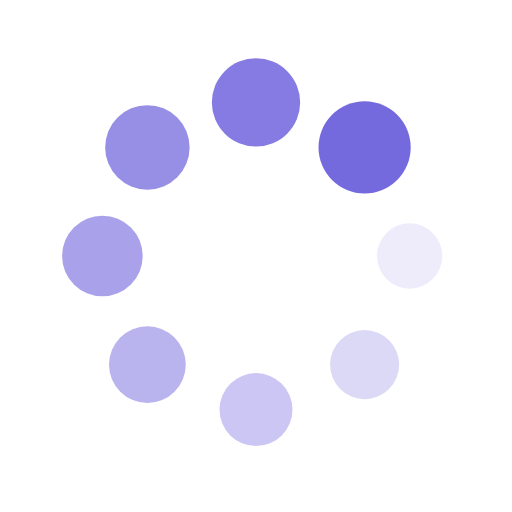
t = 0.00 s
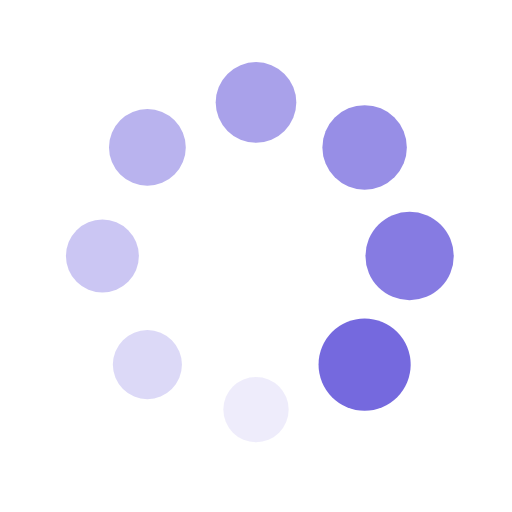
t = 0.25 s
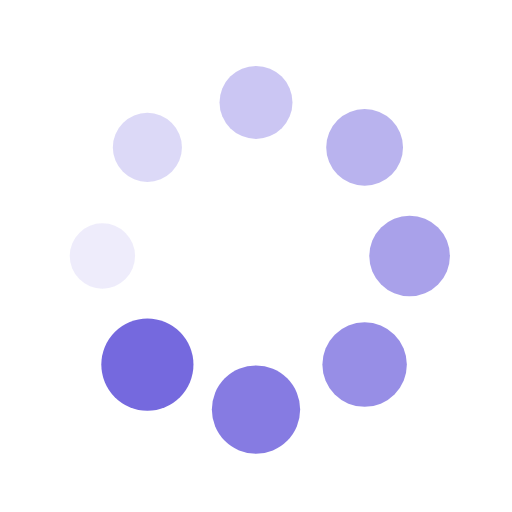
t = 0.50 s
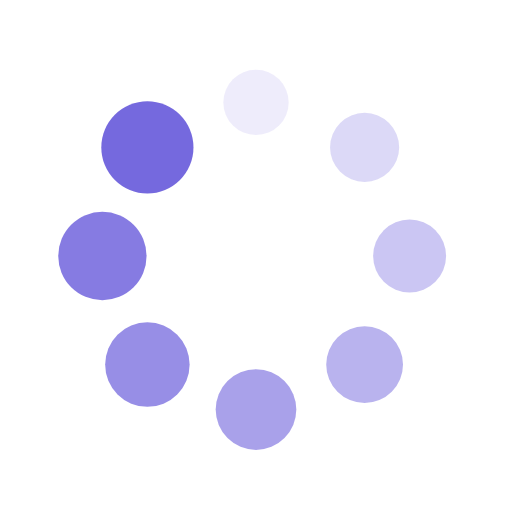
t = 0.75 s

The animated SVG that drew these frames (rendered in a browser with its animation timeline set to each time). Animation: 16 SMIL elements (animate=8,animateTransform=8); one cycle of 1.00 s, repeats indefinitely.

<?xml version="1.0" encoding="utf-8"?>
<svg xmlns="http://www.w3.org/2000/svg" xmlns:xlink="http://www.w3.org/1999/xlink" style="margin: auto; background: rgb(255, 255, 255); display: block; shape-rendering: auto;" width="200px" height="200px" viewBox="0 0 100 100" preserveAspectRatio="xMidYMid">
<g transform="translate(80,50)">
<g transform="rotate(0)">
<circle cx="0" cy="0" r="6" fill="#7569de" fill-opacity="1" transform="scale(1.19888 1.19888)">
  <animateTransform attributeName="transform" type="scale" begin="-0.875s" values="1.5 1.5;1 1" keyTimes="0;1" dur="1s" repeatCount="indefinite"></animateTransform>
  <animate attributeName="fill-opacity" keyTimes="0;1" dur="1s" repeatCount="indefinite" values="1;0" begin="-0.875s"></animate>
</circle>
</g>
</g><g transform="translate(71.21320343559643,71.21320343559643)">
<g transform="rotate(45)">
<circle cx="0" cy="0" r="6" fill="#7569de" fill-opacity="0.875" transform="scale(1.26138 1.26138)">
  <animateTransform attributeName="transform" type="scale" begin="-0.75s" values="1.5 1.5;1 1" keyTimes="0;1" dur="1s" repeatCount="indefinite"></animateTransform>
  <animate attributeName="fill-opacity" keyTimes="0;1" dur="1s" repeatCount="indefinite" values="1;0" begin="-0.75s"></animate>
</circle>
</g>
</g><g transform="translate(50,80)">
<g transform="rotate(90)">
<circle cx="0" cy="0" r="6" fill="#7569de" fill-opacity="0.75" transform="scale(1.32388 1.32388)">
  <animateTransform attributeName="transform" type="scale" begin="-0.625s" values="1.5 1.5;1 1" keyTimes="0;1" dur="1s" repeatCount="indefinite"></animateTransform>
  <animate attributeName="fill-opacity" keyTimes="0;1" dur="1s" repeatCount="indefinite" values="1;0" begin="-0.625s"></animate>
</circle>
</g>
</g><g transform="translate(28.786796564403577,71.21320343559643)">
<g transform="rotate(135)">
<circle cx="0" cy="0" r="6" fill="#7569de" fill-opacity="0.625" transform="scale(1.38638 1.38638)">
  <animateTransform attributeName="transform" type="scale" begin="-0.5s" values="1.5 1.5;1 1" keyTimes="0;1" dur="1s" repeatCount="indefinite"></animateTransform>
  <animate attributeName="fill-opacity" keyTimes="0;1" dur="1s" repeatCount="indefinite" values="1;0" begin="-0.5s"></animate>
</circle>
</g>
</g><g transform="translate(20,50.00000000000001)">
<g transform="rotate(180)">
<circle cx="0" cy="0" r="6" fill="#7569de" fill-opacity="0.5" transform="scale(1.44888 1.44888)">
  <animateTransform attributeName="transform" type="scale" begin="-0.375s" values="1.5 1.5;1 1" keyTimes="0;1" dur="1s" repeatCount="indefinite"></animateTransform>
  <animate attributeName="fill-opacity" keyTimes="0;1" dur="1s" repeatCount="indefinite" values="1;0" begin="-0.375s"></animate>
</circle>
</g>
</g><g transform="translate(28.78679656440357,28.786796564403577)">
<g transform="rotate(225)">
<circle cx="0" cy="0" r="6" fill="#7569de" fill-opacity="0.375" transform="scale(1.01138 1.01138)">
  <animateTransform attributeName="transform" type="scale" begin="-0.25s" values="1.5 1.5;1 1" keyTimes="0;1" dur="1s" repeatCount="indefinite"></animateTransform>
  <animate attributeName="fill-opacity" keyTimes="0;1" dur="1s" repeatCount="indefinite" values="1;0" begin="-0.25s"></animate>
</circle>
</g>
</g><g transform="translate(49.99999999999999,20)">
<g transform="rotate(270)">
<circle cx="0" cy="0" r="6" fill="#7569de" fill-opacity="0.25" transform="scale(1.07388 1.07388)">
  <animateTransform attributeName="transform" type="scale" begin="-0.125s" values="1.5 1.5;1 1" keyTimes="0;1" dur="1s" repeatCount="indefinite"></animateTransform>
  <animate attributeName="fill-opacity" keyTimes="0;1" dur="1s" repeatCount="indefinite" values="1;0" begin="-0.125s"></animate>
</circle>
</g>
</g><g transform="translate(71.21320343559643,28.78679656440357)">
<g transform="rotate(315)">
<circle cx="0" cy="0" r="6" fill="#7569de" fill-opacity="0.125" transform="scale(1.13638 1.13638)">
  <animateTransform attributeName="transform" type="scale" begin="0s" values="1.5 1.5;1 1" keyTimes="0;1" dur="1s" repeatCount="indefinite"></animateTransform>
  <animate attributeName="fill-opacity" keyTimes="0;1" dur="1s" repeatCount="indefinite" values="1;0" begin="0s"></animate>
</circle>
</g>
</g>
<!-- [ldio] generated by https://loading.io/ --></svg>
